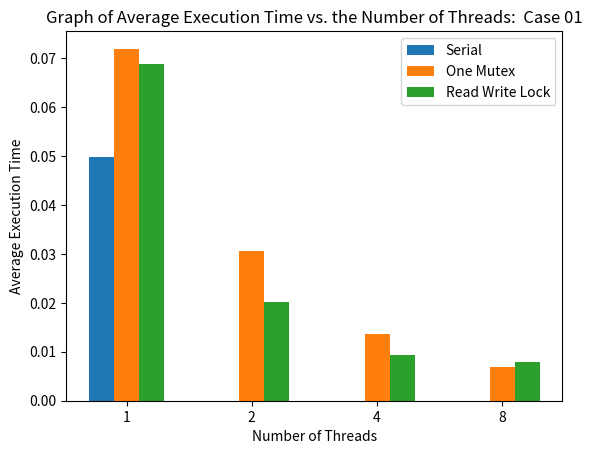

Here is the Python script that generated this plot: (Note: this script raises an exception after producing the figure.)
import matplotlib.pyplot as plt
import numpy as np
# names = []
# marks = []
  
# f = open('tempData.txt','r')
# for row in f:
#     row = row.split(' ')
#     names.append(row[0])
#     marks.append(float(row[1]))
  
# plt.bar(names, marks, color = 'g', label = 'Execution Time')
  



# plt.legend()
# plt.savefig('my_plot.png')
# plt.show()

# plt.close()

X = ['1','2','4','8']
serial = [0.049744,0,0,0]
one_mutex = [0.071907,0.030658,0.013694,0.006924]
read_write_lock = [0.068751,0.020252,0.00944,0.007911]
  
X_axis = np.arange(len(X))
  
plt.bar(X_axis - 0.2, serial, 0.2, label = 'Serial')
plt.bar(X_axis , one_mutex, 0.2, label = 'One Mutex')
plt.bar(X_axis + 0.2, read_write_lock, 0.2, label = 'Read Write Lock')
  
plt.xticks(X_axis, X)
plt.xlabel('Number of Threads', fontsize = 10)
plt.ylabel('Average Execution Time', fontsize = 10)
plt.title('Graph of Average Execution Time vs. the Number of Threads:  Case 01', fontsize = 12)
plt.legend()
plt.savefig('graphs/Case 01/Case 01.png')
plt.show()
